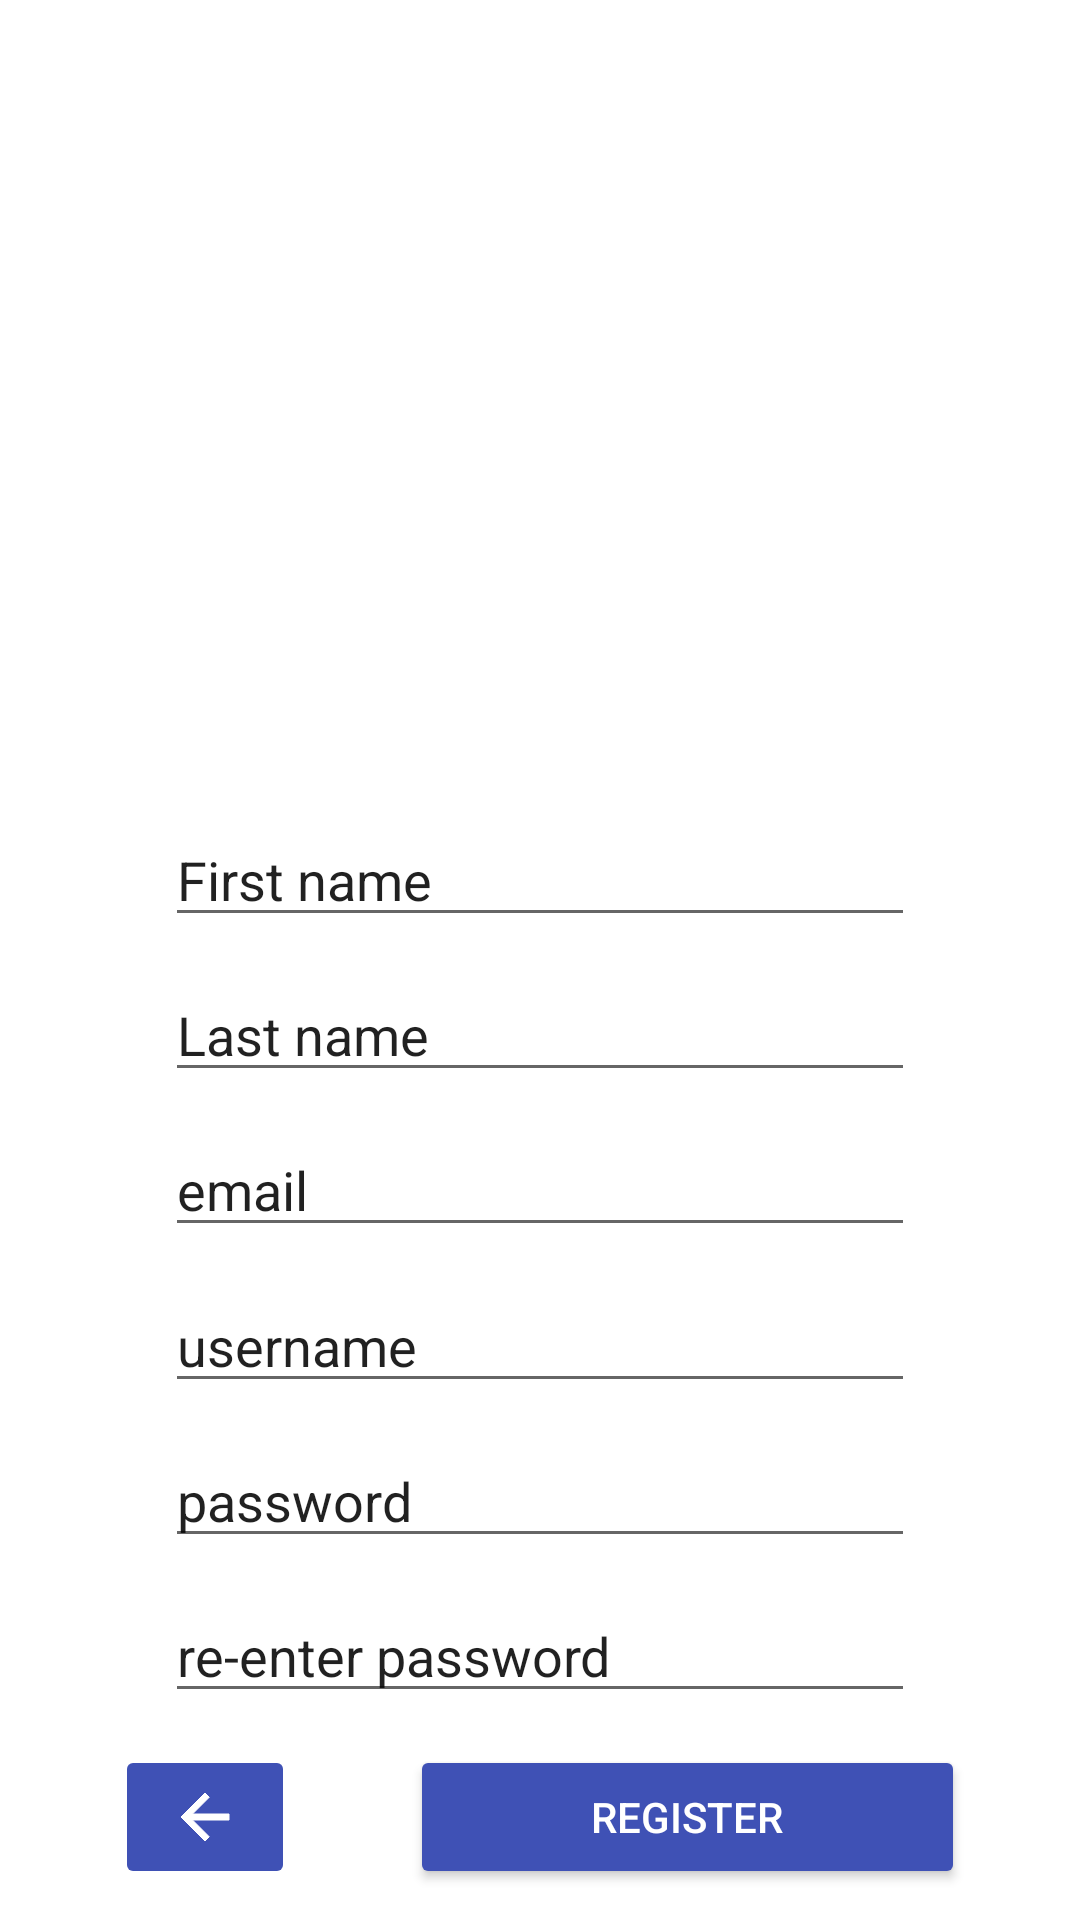

Write the Android layout XML for this screen, with the resource values it uses.
<!-- AndroidManifest.xml: application theme Theme.RESTTesting -->
<!-- res/layout/register_scene.xml -->
<?xml version="1.0" encoding="utf-8"?>
<androidx.constraintlayout.widget.ConstraintLayout xmlns:android="http://schemas.android.com/apk/res/android"
    xmlns:app="http://schemas.android.com/apk/res-auto"
    xmlns:tools="http://schemas.android.com/tools"
    android:layout_width="match_parent"
    android:layout_height="match_parent"
    tools:layout_editor_absoluteX="5dp"
    tools:layout_editor_absoluteY="0dp">

    <ImageView
        android:id="@+id/ivLogo"
        android:layout_width="250dp"
        android:layout_height="250dp"
        app:layout_constraintBottom_toTopOf="@+id/etEnterFirstName"
        app:layout_constraintEnd_toEndOf="parent"
        app:layout_constraintStart_toStartOf="parent"
        app:layout_constraintTop_toTopOf="parent"
        android:src="@drawable/map" />

    <EditText
        android:id="@+id/etEnterFirstName"
        android:layout_width="250dp"
        android:layout_height="wrap_content"
        android:hint="First name"
        android:inputType="textPersonName"
        android:textColorHint="@color/quantum_white_secondary_text"
        app:layout_constraintBottom_toTopOf="@+id/etEnterLastName"
        app:layout_constraintEnd_toEndOf="parent"
        app:layout_constraintStart_toStartOf="parent"
        app:layout_constraintTop_toBottomOf="@+id/ivLogo" />

    <EditText
        android:id="@+id/etEnterLastName"
        android:layout_width="250dp"
        android:layout_height="wrap_content"
        android:hint="Last name"
        android:inputType="textPersonName"
        android:textColorHint="@color/quantum_white_secondary_text"
        app:layout_constraintBottom_toTopOf="@+id/etEnterEmail"
        app:layout_constraintEnd_toEndOf="parent"
        app:layout_constraintStart_toStartOf="parent"
        app:layout_constraintTop_toBottomOf="@+id/etEnterFirstName" />

    <EditText
        android:id="@+id/etEnterEmail"
        android:layout_width="250dp"
        android:layout_height="wrap_content"
        android:hint="email"
        android:inputType="textEmailAddress"
        android:textColorHint="@color/quantum_white_secondary_text"
        app:layout_constraintBottom_toTopOf="@+id/etEnterUsernameReg"
        app:layout_constraintEnd_toEndOf="parent"
        app:layout_constraintStart_toStartOf="parent"
        app:layout_constraintTop_toBottomOf="@+id/etEnterLastName" />

    <EditText
        android:id="@+id/etEnterUsernameReg"
        android:layout_width="250dp"
        android:layout_height="wrap_content"
        android:hint="username"
        android:inputType="textPersonName"
        android:textColorHint="@color/quantum_white_secondary_text"
        app:layout_constraintBottom_toTopOf="@+id/etEnterPasswordReg"
        app:layout_constraintEnd_toEndOf="parent"
        app:layout_constraintStart_toStartOf="parent"
        app:layout_constraintTop_toBottomOf="@+id/etEnterEmail" />

    <EditText
        android:id="@+id/etEnterPasswordReg"
        android:layout_width="250dp"
        android:layout_height="wrap_content"
        android:hint="password"
        android:inputType="textPassword"
        android:textColorHint="@color/quantum_white_secondary_text"
        app:layout_constraintBottom_toTopOf="@id/etReEnterPassword"
        app:layout_constraintEnd_toEndOf="parent"
        app:layout_constraintStart_toStartOf="parent"
        app:layout_constraintTop_toBottomOf="@id/etEnterUsernameReg" />

    <EditText
        android:id="@+id/etReEnterPassword"
        android:layout_width="250dp"
        android:layout_height="wrap_content"
        android:hint="re-enter password"
        android:inputType="textPassword"
        android:textColorHint="@color/quantum_white_secondary_text"
        app:layout_constraintBottom_toTopOf="@id/btnRegisterReg"
        app:layout_constraintEnd_toEndOf="parent"
        app:layout_constraintStart_toStartOf="parent"
        app:layout_constraintTop_toBottomOf="@id/etEnterPasswordReg" />

    <Button
        android:id="@+id/btnRegisterReg"
        android:layout_width="185dp"
        android:layout_height="48dp"
        android:backgroundTint="#3F51B5"
        android:text="Register"
        android:textColor="@color/white"
        app:layout_constraintBottom_toBottomOf="parent"
        app:layout_constraintEnd_toEndOf="parent"
        app:layout_constraintStart_toEndOf="@+id/ibBackArrowReg"
        app:layout_constraintTop_toBottomOf="@+id/etReEnterPassword" />

    <ImageButton
        android:id="@+id/ibBackArrowReg"
        android:layout_width="60dp"
        android:layout_height="48dp"
        android:backgroundTint="#3F51B5"
        android:src="@drawable/outline_arrow_back_24"
        app:layout_constraintBottom_toBottomOf="parent"
        app:layout_constraintEnd_toStartOf="@+id/btnRegisterReg"
        app:layout_constraintStart_toStartOf="parent"
        app:layout_constraintTop_toBottomOf="@+id/etReEnterPassword" />

</androidx.constraintlayout.widget.ConstraintLayout>
<!-- resources referenced by this layout -->
<resources>
  <color name="white">#FFFFFFFF</color>
  <!-- drawable outline_arrow_back_24 (drawable) -->
  <vector xmlns:android="http://schemas.android.com/apk/res/android"
      android:width="24dp"
      android:height="24dp"
      android:viewportWidth="24"
      android:viewportHeight="24"
      android:tint="@color/white"
      android:autoMirrored="true">
    <path
        android:fillColor="#3F51B5"
        android:strokeColor="#3F51B5"
        android:pathData="M20,11H7.83l5.59,-5.59L12,4l-8,8 8,8 1.41,-1.41L7.83,13H20v-2z"/>
  </vector>
  <style name="Theme.RESTTesting" parent="Theme.MaterialComponents.DayNight.DarkActionBar">
          
          <item name="colorPrimary">@color/purple_500</item>
          <item name="colorPrimaryVariant">@color/purple_700</item>
          <item name="colorOnPrimary">@color/white</item>
          
          <item name="colorSecondary">@color/teal_200</item>
          <item name="colorSecondaryVariant">@color/teal_700</item>
          <item name="colorOnSecondary">@color/black</item>
          
          <item name="android:statusBarColor" tools:targetApi="l">?attr/colorPrimaryVariant</item>
          
      </style>
  <color name="purple_500">#FF6200EE</color>
  <color name="purple_700">#FF3700B3</color>
  <color name="teal_200">#FF03DAC5</color>
  <color name="teal_700">#FF018786</color>
  <color name="black">#FF000000</color>
</resources>
